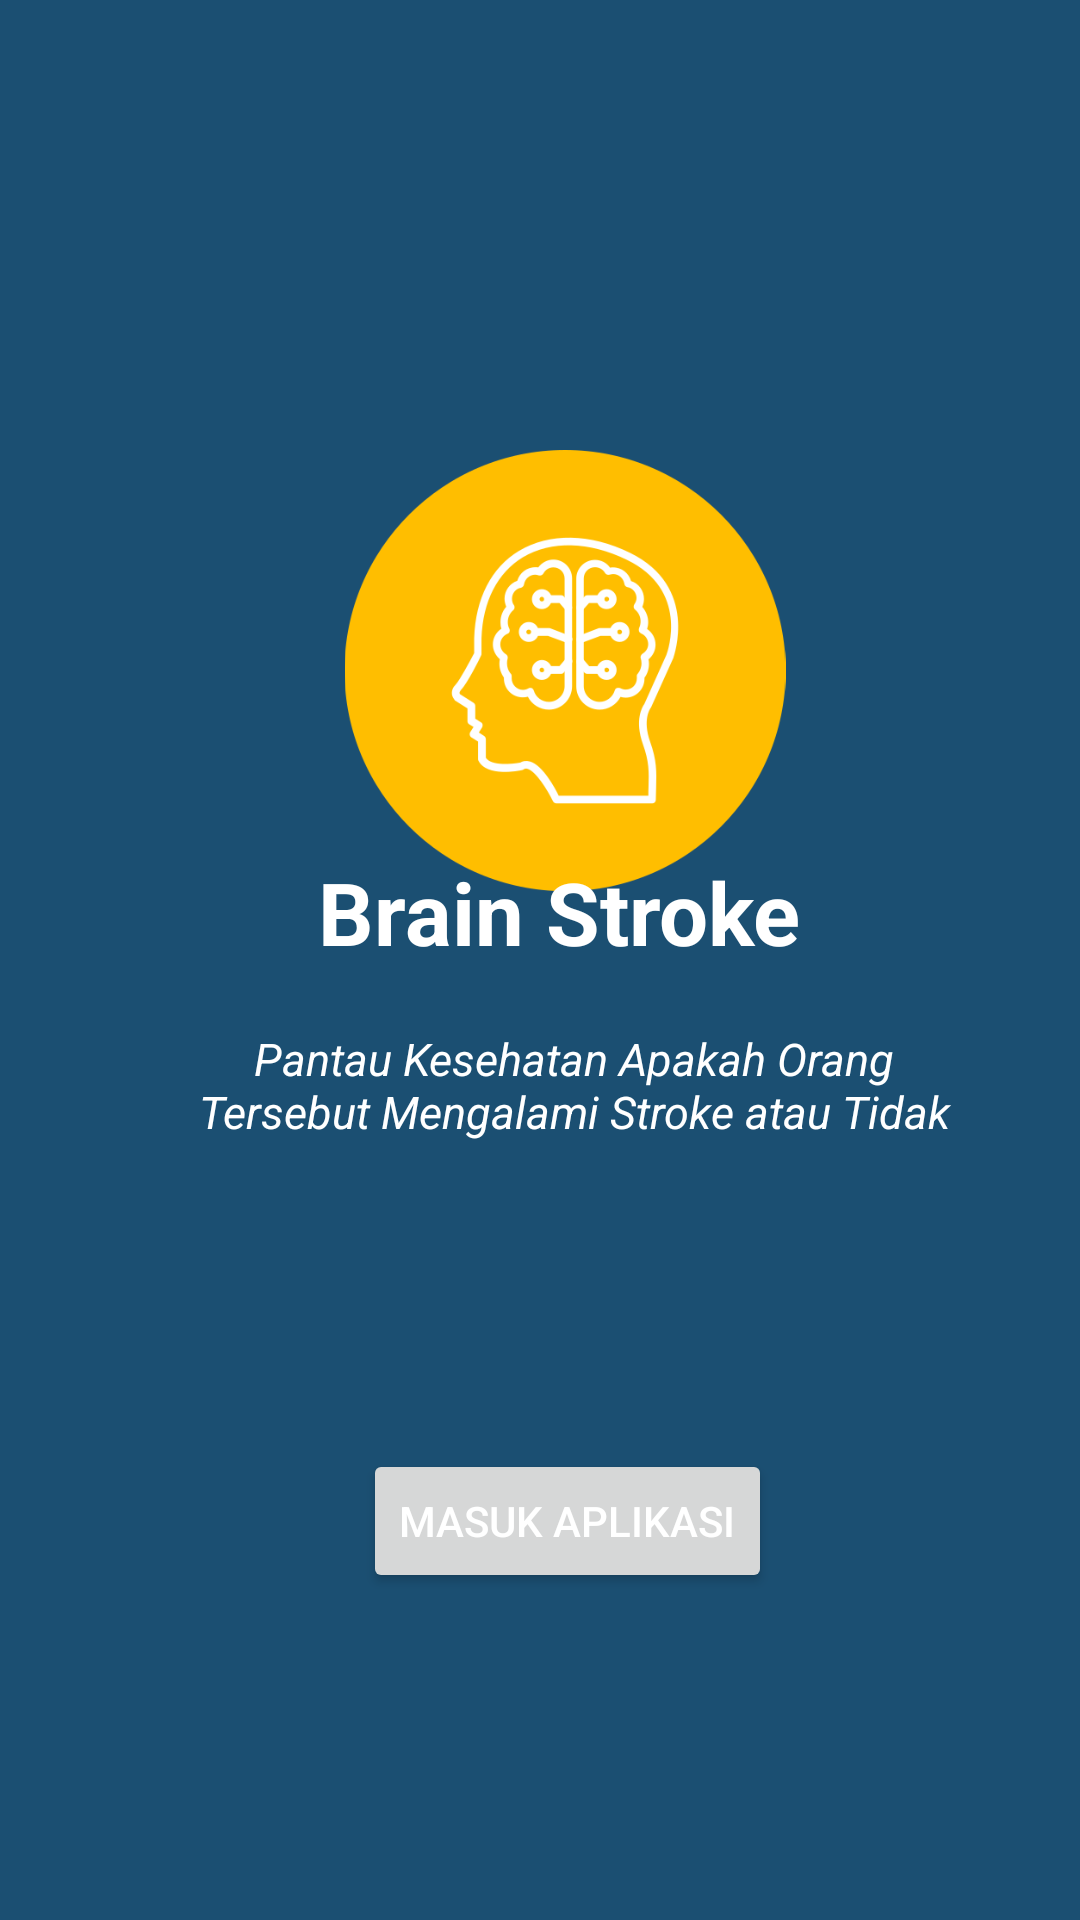

Reconstruct the res/layout file that produces this screen, plus the resources it refers to.
<!-- AndroidManifest.xml: application theme Theme.BrainStroke -->
<!-- res/layout/activity_main.xml -->
<?xml version="1.0" encoding="utf-8"?>
<androidx.constraintlayout.widget.ConstraintLayout xmlns:android="http://schemas.android.com/apk/res/android"
    xmlns:app="http://schemas.android.com/apk/res-auto"
    xmlns:tools="http://schemas.android.com/tools"
    android:layout_width="match_parent"
    android:layout_height="match_parent"
    android:background="@color/blues"
    tools:context=".MainActivity">

    <androidx.appcompat.widget.AppCompatImageView
        android:id="@+id/logo_aplikasi"
        android:layout_width="196dp"
        android:layout_height="147dp"
        android:layout_marginTop="150dp"
        app:layout_constraintEnd_toEndOf="parent"
        app:layout_constraintHorizontal_bias="0.551"
        app:layout_constraintStart_toStartOf="parent"
        app:layout_constraintTop_toTopOf="parent"
        app:srcCompat="@drawable/brainlogo" />

    <TextView
        android:id="@+id/textView"
        android:layout_width="200dp"
        android:layout_height="48dp"
        android:text="Brain Stroke"
        android:textColor="@color/white"
        android:textSize="29sp"
        android:textStyle="bold"
        app:layout_constraintBottom_toBottomOf="parent"
        app:layout_constraintEnd_toEndOf="parent"
        app:layout_constraintHorizontal_bias="0.663"
        app:layout_constraintStart_toStartOf="parent"
        app:layout_constraintTop_toTopOf="parent"
        app:layout_constraintVertical_bias="0.481" />

    <TextView
        android:id="@+id/textView2"
        android:layout_width="269dp"
        android:layout_height="75dp"
        android:gravity="center"
        android:text="Pantau Kesehatan Apakah Orang Tersebut Mengalami Stroke atau Tidak"
        android:textColor="@color/white"
        android:textSize="15sp"
        android:textStyle="italic"
        app:layout_constraintBottom_toBottomOf="parent"
        app:layout_constraintEnd_toEndOf="parent"
        app:layout_constraintHorizontal_bias="0.626"
        app:layout_constraintStart_toStartOf="parent"
        app:layout_constraintTop_toTopOf="parent"
        app:layout_constraintVertical_bias="0.574" />

    <Button
        android:id="@+id/btnPindah"
        android:layout_width="wrap_content"
        android:layout_height="wrap_content"
        android:layout_marginTop="8dp"
        android:text="Masuk Aplikasi"
        android:textColor="@color/white"
        app:layout_constraintBottom_toBottomOf="parent"
        app:layout_constraintEnd_toEndOf="parent"
        app:layout_constraintHorizontal_bias="0.541"
        app:layout_constraintStart_toStartOf="parent"
        app:layout_constraintTop_toBottomOf="@+id/textView2"
        app:layout_constraintVertical_bias="0.41" />

</androidx.constraintlayout.widget.ConstraintLayout>
<!-- resources referenced by this layout -->
<resources>
  <color name="blues">#1B4F72</color>
  <color name="white">#FFFFFFFF</color>
  <!-- drawable brainlogo: png bitmap (drawable, 30446 bytes) -->
  <style name="Theme.BrainStroke" parent="Base.Theme.BrainStroke" />
  <style name="Base.Theme.BrainStroke" parent="Theme.Material3.DayNight.NoActionBar">
          
          <item name="colorPrimary">@color/purple</item>
          <item name="colorPrimaryVariant">@color/purple</item>
          <item name="android:statusBarColor">@color/purple</item>
      </style>
  <color name="purple">#b666d2</color>
</resources>
